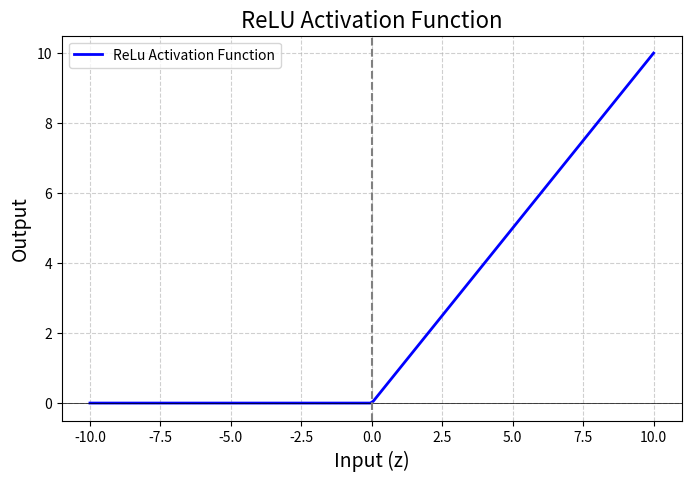

The matplotlib source for this figure:

"""-----------------------------------------------------------------------------------------------------
                         Single Neuron Calculations
                    (Student name - Vaishali Jorwekar)
--------------------------------------------------------------------------------------------------------
Problem statement: ReLu Activation Function 
--------------------------------------------------------------------------------------------------------"""
import random
import numpy as np
import matplotlib.pyplot as plt
#####################################################################################################
#   Function Name   :   relu
#   Input Params    :   x
#   Output Params   :   max(0,x)
#   Description     :   ReLu Activation function
#   Author          :   Vaishali M. Jorwekar             
#####################################################################################################
def relu(x):
    return max(0,x)
#####################################################################################################
#   Function Name   :   plot_relu
#   Input Params    :   None
#   Output Params   :   None
#   Description     :   ReLu Activation function plot
#   Author          :   Vaishali M. Jorwekar             
#####################################################################################################
def plot_relu():
    z_values=np.linspace(-10,10,200)
    reluVal=np.maximum(0,z_values)
    
    plt.figure(figsize=(8,5))
    plt.plot(z_values,reluVal,label="ReLu Activation Function",linewidth=2,color="blue")
    
    plt.axhline(y=0, color="black", linewidth=0.5)
    plt.axvline(x=0, color="gray", linestyle="--")
    
    # Labels and title
    plt.title("ReLU Activation Function", fontsize=16)
    plt.xlabel("Input (z)", fontsize=14)
    plt.ylabel("Output", fontsize=14)

    # Grid and legend
    plt.grid(True, linestyle="--", alpha=0.6)
    plt.legend()

    # Show graph
    plt.show()

                
    
#####################################################################################################
#   Function Name   :   generateInput
#   Input Params    :   None
#   Output Params   :   inputs,weights,bias
#   Description     :   Genrates inputs,wts and bias randomly
#   Author          :   Vaishali M. Jorwekar             
#####################################################################################################

def generateInput():
    inputs=np.array([random.randint(10,20),
                     random.randint(20,30),
                     random.randint(1,10)])
    weights = np.array([random.uniform(0,1),
                        random.uniform(0,1),
                        random.uniform(0,1)])
    bias=random.uniform(0.1,1)
    return inputs,weights,bias
#####################################################################################################
#   Function Name   :   main
#   Input Params    :   None
#   Output Params   :   None
#   Description     :   Main entry point of the program
#   Author          :   Vaishali M. Jorwekar             
#####################################################################################################
def main():
    inputs,weights,bias=generateInput()

    z = sum(w * x for w, x in zip(weights, inputs)) + bias
    
    finalOutput=relu(z)
    
    print(f"Input   :   {inputs}")
    print(f"Weights :   {weights}")
    print(f"bias    :   {bias}")
    print(f"Weighted Sum (z=sum(w.x+b))   :   {z}")
    print(f"Final Output    :{finalOutput}")
    
    plot_relu()
    
#####################################################################################################    
if __name__ =="__main__":
    main()
#####################################################################################################    
